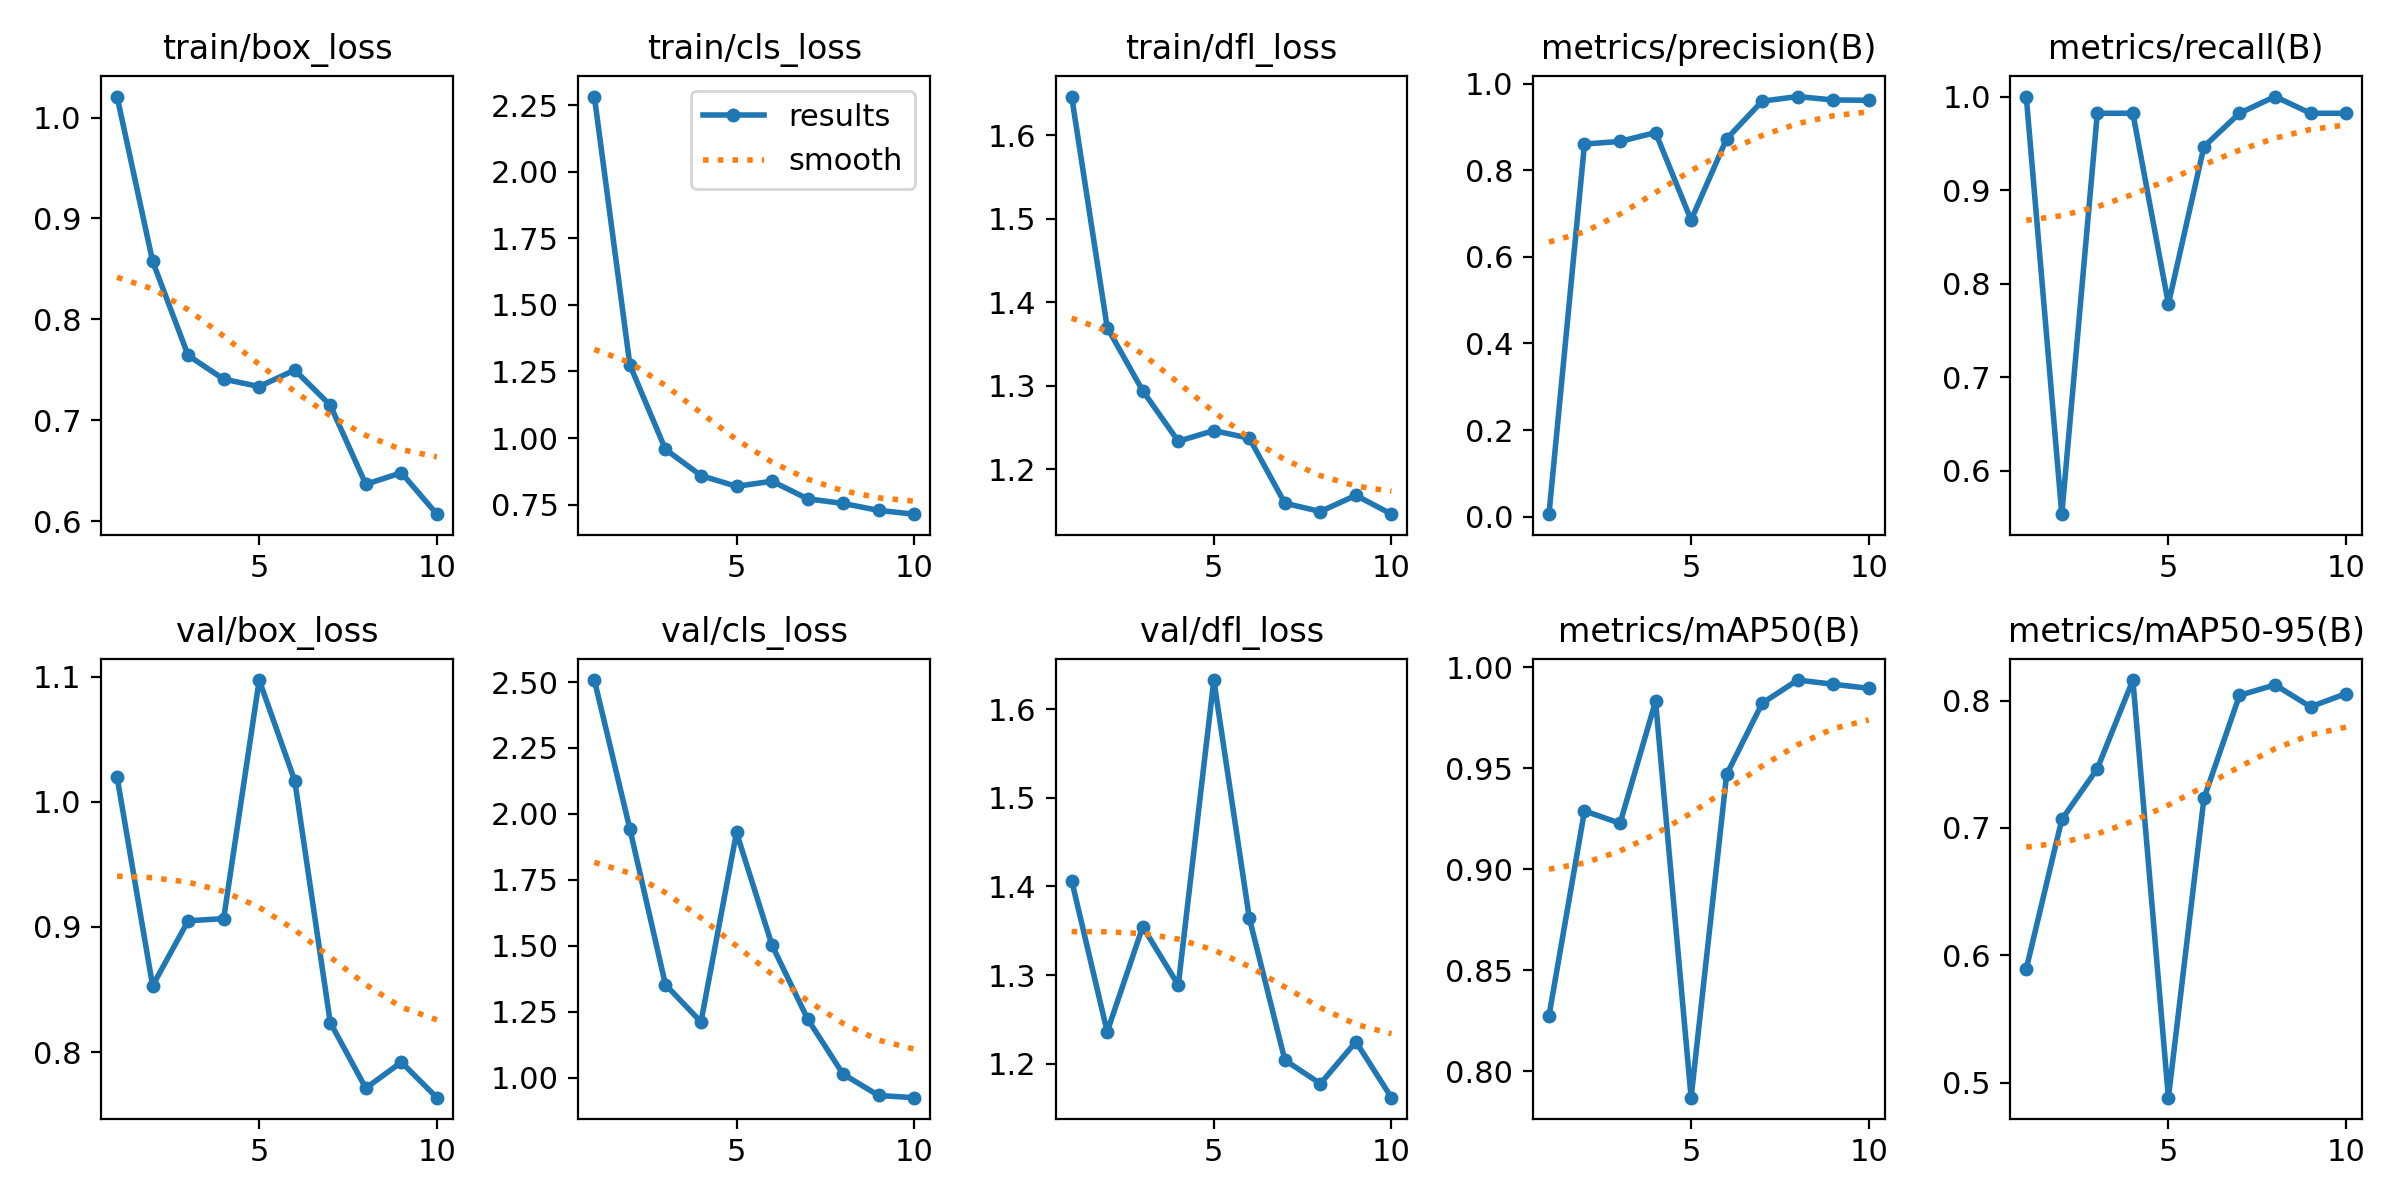

Source data for this figure (header and first rows):
epoch, train/box_loss, train/cls_loss, train/dfl_loss, metrics/precision(B), metrics/recall(B), metrics/mAP50(B), metrics/mAP50-95(B), val/box_loss, val/cls_loss, val/dfl_loss, lr/pg0, lr/pg1, lr/pg2
1, 1.021, 2.283, 1.646, 0.00549, 1, 0.8275, 0.5893, 1.02, 2.507, 1.407, 0.00014, 0.00014, 0.00014
2, 0.8577, 1.274, 1.37, 0.8611, 0.5534, 0.929, 0.7066, 0.853, 1.942, 1.236, 0.0002703, 0.0002703, 0.0002703
3, 0.7642, 0.9575, 1.294, 0.867, 0.9821, 0.9228, 0.7465, 0.9049, 1.352, 1.355, 0.0003689, 0.0003689, 0.0003689
4, 0.7407, 0.859, 1.234, 0.8876, 0.9821, 0.9833, 0.8161, 0.9066, 1.211, 1.289, 0.0004359, 0.0004359, 0.0004359
5, 0.7334, 0.8184, 1.246, 0.6854, 0.7782, 0.787, 0.4882, 1.097, 1.929, 1.633, 0.0004711, 0.0004711, 0.0004711
6, 0.7498, 0.8378, 1.237, 0.873, 0.9464, 0.9471, 0.7231, 1.017, 1.502, 1.364, 0.0004747, 0.0004747, 0.0004747
7, 0.7149, 0.7717, 1.159, 0.9602, 0.9821, 0.9823, 0.804, 0.8236, 1.222, 1.204, 0.0004466, 0.0004466, 0.0004466
8, 0.6365, 0.7543, 1.149, 0.9708, 1, 0.9938, 0.8123, 0.7712, 1.013, 1.177, 0.0003868, 0.0003868, 0.0003868
9, 0.6479, 0.7281, 1.169, 0.9629, 0.9821, 0.9917, 0.7951, 0.792, 0.9317, 1.225, 0.0002954, 0.0002954, 0.0002954
10, 0.6069, 0.7139, 1.146, 0.9622, 0.9821, 0.9897, 0.8055, 0.7636, 0.9235, 1.162, 0.0001722, 0.0001722, 0.0001722
